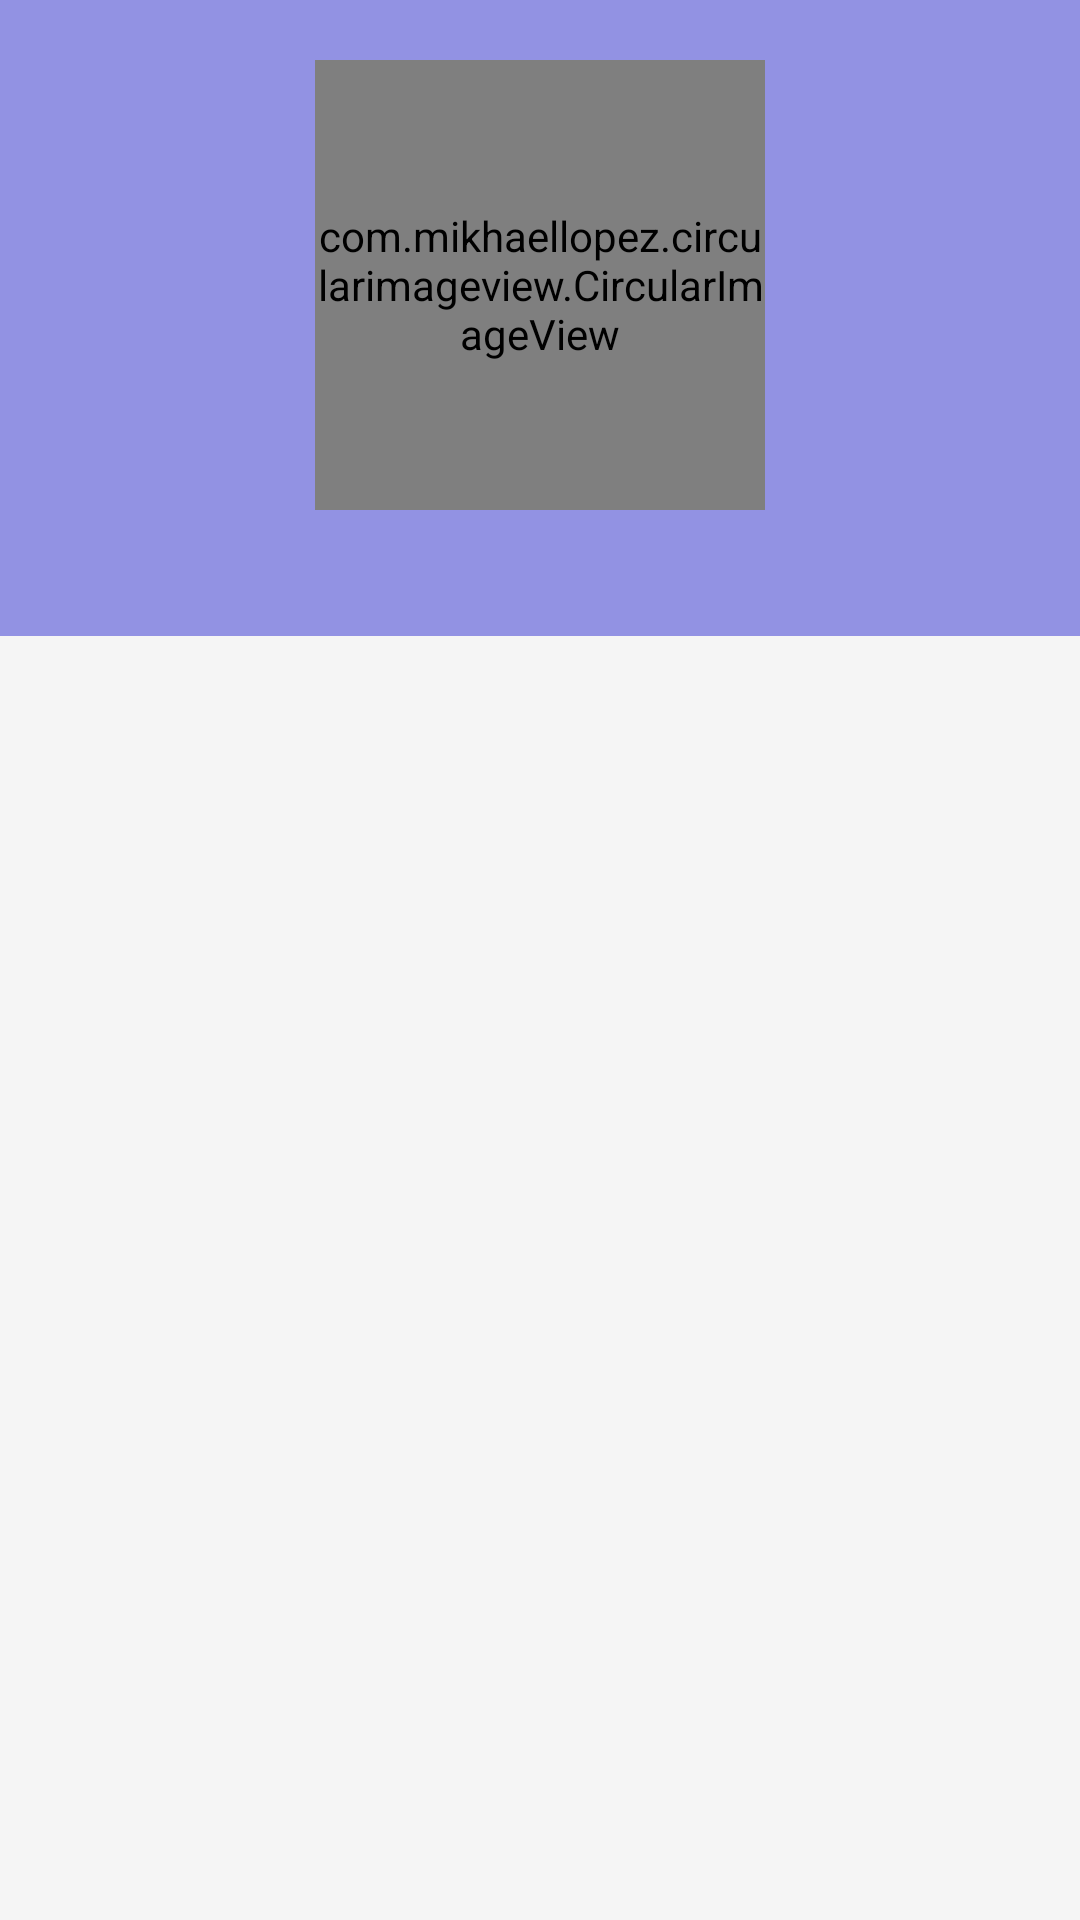

This screen was rendered from an Android layout file. Write that file and the resources it references.
<!-- AndroidManifest.xml: application theme Theme.SocialMediaProject -->
<!-- res/layout/fragment_profile.xml -->
<?xml version="1.0" encoding="utf-8"?>
<LinearLayout xmlns:android="http://schemas.android.com/apk/res/android"
    xmlns:app="http://schemas.android.com/apk/res-auto"
    xmlns:tools="http://schemas.android.com/tools"
    android:layout_width="match_parent"
    android:layout_height="match_parent"
    android:orientation="vertical"
    tools:context=".ui.profile.ProfileFragment">

    <RelativeLayout
        android:layout_width="match_parent"
        android:layout_height="wrap_content"
        android:background="@color/colorSecondary"
        android:paddingTop="20dp"
        android:paddingBottom="15dp">


        <com.mikhaellopez.circularimageview.CircularImageView
            android:layout_width="150dp"
            android:layout_height="150dp"
            android:src="@drawable/launch_screen"
            android:layout_centerHorizontal="true"
            app:civ_border_color="@color/colorSecondary"
            app:civ_border_width="5dp"
            app:civ_shadow="true"
            app:civ_shadow_radius="5dp"
            app:civ_shadow_color="#AD2B2B2B"
            app:civ_shadow_gravity="end"

            tools:ignore="MissingClass" />

        <com.mikhaellopez.circularimageview.CircularImageView
            android:id="@+id/image_profile"
            android:layout_width="150dp"
            android:layout_height="150dp"
            android:src="@drawable/default_bg_img_profile"
            android:layout_centerHorizontal="true"
            app:civ_circle_color_start="@color/colorPrimary"
            app:civ_circle_color_end="@color/colorLight"
            app:civ_border_color="@color/colorSecondary"
            app:civ_border_width="5dp"
            app:civ_shadow="true"
            app:civ_shadow_radius="5dp"
            app:civ_shadow_color="@color/colorLight"
            app:civ_shadow_gravity="top"

            tools:ignore="MissingClass" />


        <TextView
            android:id="@+id/username"
            android:layout_width="wrap_content"
            android:layout_height="wrap_content"
            android:textColor="@color/black"
            android:textStyle="bold"
            android:textSize="20dp"
            android:layout_below="@+id/image_profile"
            android:layout_centerHorizontal="true"/>
    </RelativeLayout>


    <ListView
        android:id="@+id/profileListView"
        android:layout_width="wrap_content"
        android:layout_height="wrap_content"
        android:dividerHeight="1dp"/>


</LinearLayout>
<!-- resources referenced by this layout -->
<resources>
  <color name="black">#FF000000</color>
  <color name="colorLight">#C5CAE9</color>
  <color name="colorPrimary">#5C5BE5</color>
  <color name="colorSecondary">#9292E3</color>
  <!-- drawable default_bg_img_profile: png bitmap (drawable, 4165 bytes) -->
  <!-- drawable launch_screen: png bitmap (drawable, 325063 bytes) -->
  <style name="Theme.SocialMediaProject" parent="Theme.AppCompat.DayNight.NoActionBar">
          
          <item name="colorPrimary">@color/colorPrimary</item>
          <item name="colorPrimaryVariant">@color/colorPrimary</item>
          <item name="colorOnPrimary">@color/white</item>
          
          <item name="colorSecondary">@color/colorSecondary</item>
          <item name="colorSecondaryVariant">@color/colorSecondary</item>
          <item name="colorOnSecondary">@color/black</item>
          
          <item name="android:statusBarColor" tools:targetApi="l">?attr/colorPrimaryVariant</item>
          
          <item name="android:windowBackground">@color/colorBackground</item>
  
  
  
          
          
          
          
          
          
  
  
  
      </style>
  <color name="white">#FFFFFFFF</color>
  <color name="colorBackground">#F5F5F5</color>
</resources>
